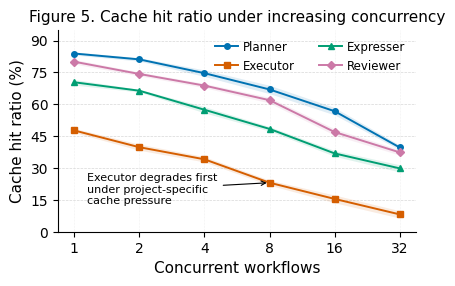

Write the Python code that produced this figure.
import numpy as np
import pandas as pd
import matplotlib.pyplot as plt

np.random.seed(61)

agents = ["Planner", "Executor", "Expresser", "Reviewer"]
concurrency_levels = np.array([1, 2, 4, 8, 16, 32])

expected_curves = {
    "Planner":   np.array([0.84, 0.81, 0.76, 0.68, 0.57, 0.44]),
    "Executor":  np.array([0.47, 0.41, 0.33, 0.23, 0.15, 0.09]),
    "Expresser": np.array([0.70, 0.66, 0.59, 0.49, 0.37, 0.25]),
    "Reviewer": np.array([0.80, 0.76, 0.70, 0.61, 0.50, 0.38]),
}

rows = []
n_runs = 8
for agent in agents:
    for idx, conc in enumerate(concurrency_levels):
        base = expected_curves[agent][idx]
        sd = 0.025 + 0.006 * np.log2(conc)
        vals = np.random.normal(base, sd, n_runs)
        vals = np.clip(vals, 0, 1)
        for run, v in enumerate(vals, start=1):
            rows.append({
                "agent": agent,
                "concurrency": int(conc),
                "run": run,
                "cache_hit_ratio": float(v),
            })

df = pd.DataFrame(rows)

summary = (
    df.groupby(["agent", "concurrency"], sort=False)
    .agg(
        mean_hit_ratio=("cache_hit_ratio", "mean"),
        std_hit_ratio=("cache_hit_ratio", "std"),
        n=("cache_hit_ratio", "count"),
    )
    .reset_index()
)
summary["sem"] = summary["std_hit_ratio"] / np.sqrt(summary["n"])

plt.rcParams.update({
    "font.family": "DejaVu Sans",
    "font.size": 10,
    "axes.labelsize": 11,
    "axes.titlesize": 11,
    "xtick.labelsize": 10,
    "ytick.labelsize": 10,
    "legend.fontsize": 8.5,
    "pdf.fonttype": 42,
    "ps.fonttype": 42,
})

fig, ax = plt.subplots(figsize=(4.2, 2.8), dpi=300)

styles = {
    "Planner": {"color": "#0072B2", "marker": "o"},
    "Executor": {"color": "#D55E00", "marker": "s"},
    "Expresser": {"color": "#009E73", "marker": "^"},
    "Reviewer": {"color": "#CC79A7", "marker": "D"},
}

for agent in agents:
    sub = summary[summary["agent"] == agent]
    x = sub["concurrency"].to_numpy()
    y = sub["mean_hit_ratio"].to_numpy() * 100
    sem = sub["sem"].to_numpy() * 100
    style = styles[agent]

    ax.plot(
        x,
        y,
        label=agent,
        color=style["color"],
        marker=style["marker"],
        linewidth=1.4,
        markersize=4.0,
        zorder=3,
    )
    ax.fill_between(
        x,
        y - sem,
        y + sem,
        color=style["color"],
        alpha=0.12,
        linewidth=0,
        zorder=2,
    )

ax.set_xscale("log", base=2)
ax.set_xlabel("Concurrent workflows")
ax.set_ylabel("Cache hit ratio (%)")
ax.set_xticks(concurrency_levels)
ax.set_xticklabels([str(x) for x in concurrency_levels])
ax.set_ylim(0, 95)
ax.set_yticks(np.arange(0, 96, 15))
ax.set_title("Figure 5. Cache hit ratio under increasing concurrency", pad=6)

ax.grid(axis="y", linestyle="--", linewidth=0.5, alpha=0.5, zorder=1)
ax.grid(axis="x", linestyle=":", linewidth=0.4, alpha=0.35, zorder=1)
ax.spines["top"].set_visible(False)
ax.spines["right"].set_visible(False)
ax.legend(frameon=False, ncol=2, loc="upper right", handletextpad=0.4)

ax.annotate(
    "Executor degrades first\nunder project-specific\ncache pressure",
    xy=(8, summary[(summary["agent"] == "Executor") & (summary["concurrency"] == 8)]["mean_hit_ratio"].iloc[0] * 100),
    xytext=(1.15, 20),
    arrowprops=dict(arrowstyle="->", linewidth=0.8),
    fontsize=8,
    ha="left",
    va="center",
)

fig.tight_layout(pad=0.5)
fig.savefig("figure5_cache_hit_ratio_under_increasing_concurrency.png", bbox_inches="tight")
fig.savefig("figure5_cache_hit_ratio_under_increasing_concurrency.svg", bbox_inches="tight")
df.to_csv("figure5_fake_data.csv", index=False)
